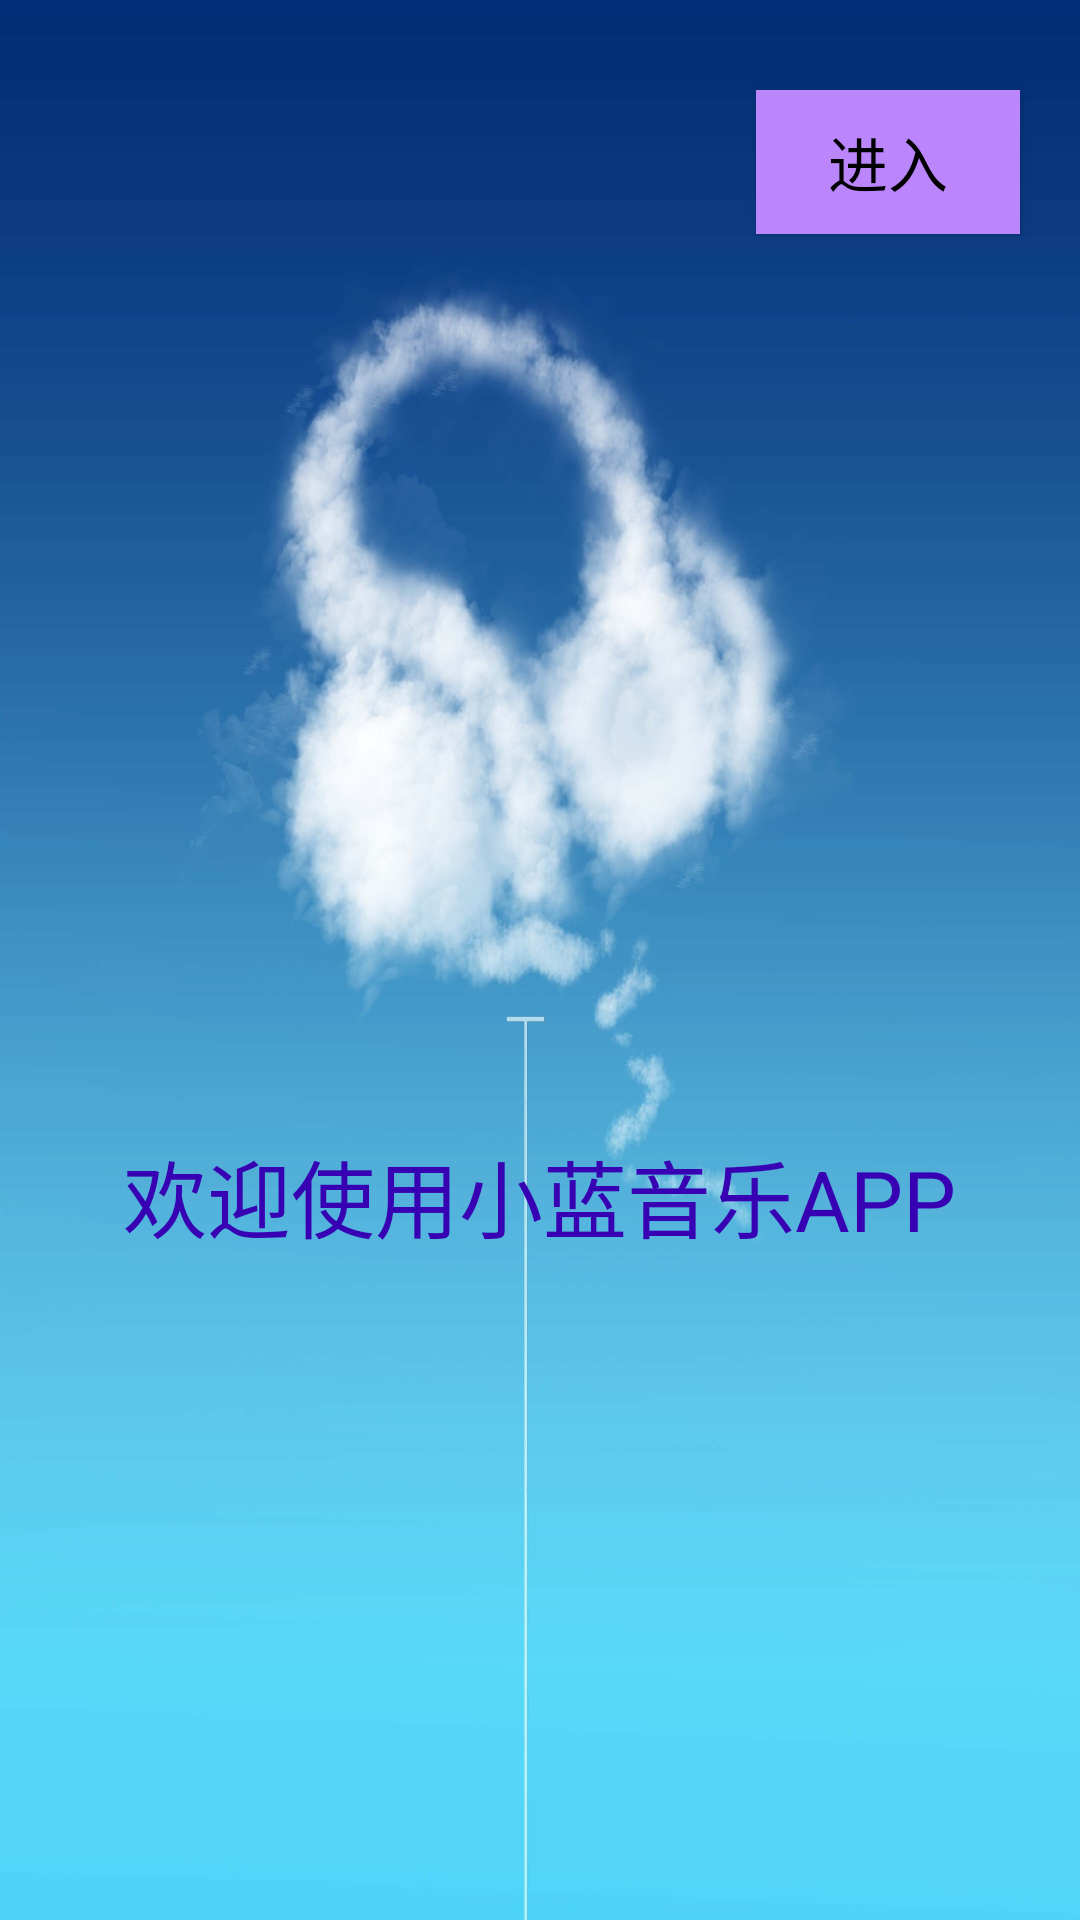

Here is an Android app screen rendered from its layout file. Give the layout XML and the strings, colors and styles it references.
<!-- AndroidManifest.xml: application theme Theme.Mych_login -->
<!-- res/layout/activity_pre.xml -->
<LinearLayout
    xmlns:android="http://schemas.android.com/apk/res/android"
    android:orientation="vertical"
    android:layout_width="match_parent"
    android:layout_height="match_parent"
    android:background="@mipmap/pre">



    <Button
        android:id="@+id/enter"
        android:layout_width="wrap_content"
        android:layout_height="wrap_content"
        android:text="进入"
        android:textSize="20dp"
        android:background="@color/purple_200"
        android:textColor="@color/black"
        android:layout_gravity="end|top"
        android:layout_marginTop="30dp"
        android:layout_marginRight="20dp"/>

    <TextView
        android:layout_width="wrap_content"
        android:layout_height="wrap_content"
        android:layout_gravity="center_horizontal"
        android:paddingTop="300dp"
        android:text="欢迎使用小蓝音乐APP"
        android:textAlignment="center"
        android:textColor="@color/purple_700"
        android:textSize="28sp" />

</LinearLayout>
<!-- resources referenced by this layout -->
<resources>
  <!-- mipmap pre: jpg bitmap (mipmap-xxxhdpi, 308179 bytes) -->
  <style name="Theme.Mych_login" parent="Theme.MaterialComponents.DayNight.DarkActionBar.Bridge">
          
          <item name="colorPrimary">@color/purple_500</item>
          <item name="colorPrimaryVariant">@color/purple_700</item>
          <item name="colorOnPrimary">@color/white</item>
          
          <item name="colorSecondary">@color/teal_200</item>
          <item name="colorSecondaryVariant">@color/teal_700</item>
          <item name="colorOnSecondary">@color/black</item>
          
          <item name="android:statusBarColor" tools:targetApi="l">?attr/colorPrimaryVariant</item>
          
      </style>
  <!-- not gathered from this repository: default colours our renderer supplied (Android Studio template values) -->
  <color name="purple_200">#FFBB86FC</color>
  <color name="purple_500">#FF6200EE</color>
  <color name="purple_700">#FF3700B3</color>
  <color name="teal_200">#FF03DAC5</color>
  <color name="teal_700">#FF018786</color>
  <color name="black">#FF000000</color>
  <color name="white">#FFFFFFFF</color>
</resources>
